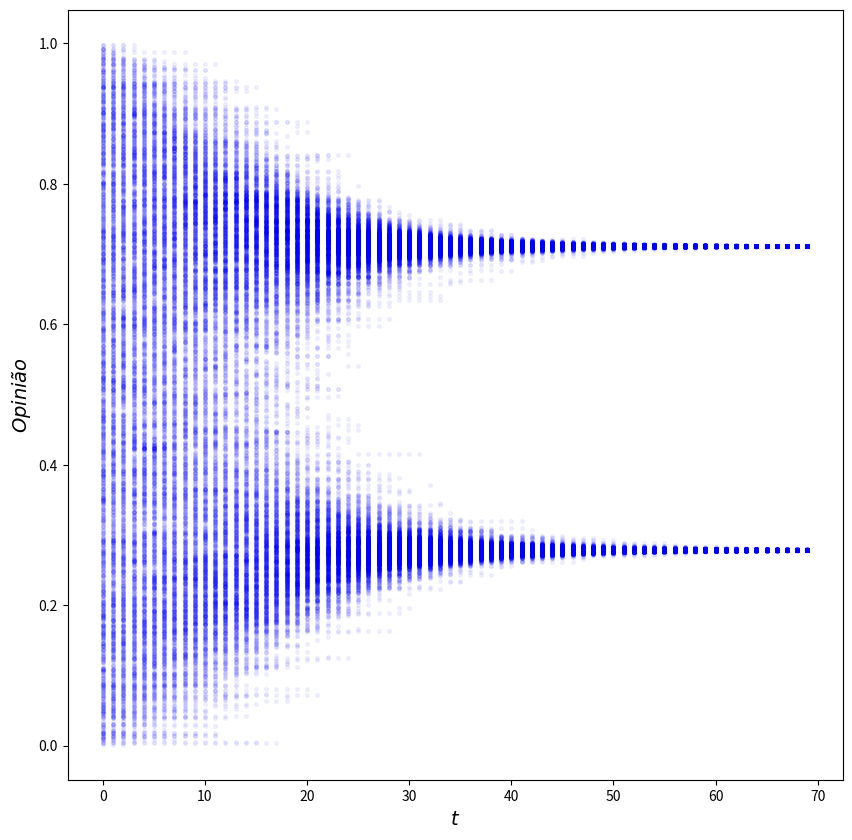

The matplotlib source for this figure:
# WEISBUCH ET AL


import numpy as np
import pandas as pd
import matplotlib.pyplot as plt

opinions = np.arange(0, 1.0001, 0.0001)
epsilon = 0.25
mu = 0.3
x_i = np.random.choice(opinions, 1500)


def get_opinions(x_i):
    shuffled = np.random.permutation(x_i)
    pairs = np.array(np.array_split(shuffled, len(shuffled) / 2))

    def update_opinion(x_i, x_j):
        return x_i + mu * (x_j - x_i)

    updated_x_i = update_opinion(pairs[:, 0], pairs[:, 1]).reshape(-1, 1)
    updated_x_j = update_opinion(pairs[:, 1], pairs[:, 0]).reshape(-1, 1)
    updated_pairs = np.concatenate([updated_x_i, updated_x_j], axis=1)
    updated_opinions = np.where(
        np.abs(pairs[:, 0] - pairs[:, 1]).reshape(-1, 1) < epsilon, updated_pairs, pairs
    ).reshape(-1)
    return pairs[:, 0], pairs[:, 1], updated_x_i, updated_opinions


data = list()
for i in range(1000):
    x_i = get_opinions(x_i)[3]
    data.append(x_i)

data_df = pd.DataFrame(data)
new_df = data_df.transpose().unstack().reset_index()

figure = plt.figure(figsize=(10, 10))
for i in range(70):
    plt.scatter(
        x=new_df[new_df.level_0 == i].level_0, y=new_df[new_df.level_0 == i][0], alpha=0.05,
        c='blue', s=7
    )
plt.xlabel('$t$', fontsize=14)
plt.ylabel('$Opinião$', fontsize=14)
plt.show()
